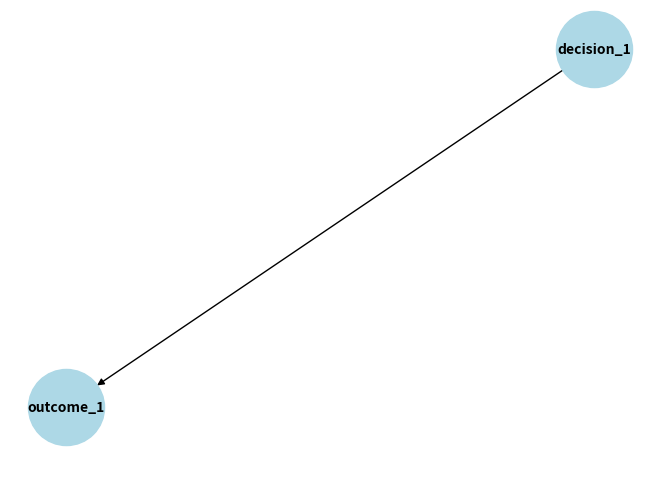

Here is the Python script that generated this plot:
import networkx as nx
import matplotlib.pyplot as plt

class ContextGraphBuilder:
    """
    A Python library for creating and managing context graphs that store AI agent decisions
    and their outcomes. This helps developers improve agent memory by enabling retrieval
    and analysis of past interactions.
    """

    def __init__(self):
        """Initialize an empty directed graph."""
        self.graph = nx.DiGraph()

    def add_decision(self, decision_id, attributes):
        """
        Add a decision node to the graph.

        :param decision_id: A unique identifier for the decision.
        :param attributes: A dictionary of attributes related to the decision.
        """
        if not isinstance(attributes, dict):
            raise ValueError("Attributes must be a dictionary.")

        self.graph.add_node(decision_id, **attributes)

    def add_outcome(self, decision_id, outcome_id, attributes):
        """
        Add an outcome node and connect it to a decision node.

        :param decision_id: The ID of the decision node.
        :param outcome_id: A unique identifier for the outcome.
        :param attributes: A dictionary of attributes related to the outcome.
        """
        if decision_id not in self.graph:
            raise ValueError(f"Decision node '{decision_id}' does not exist.")

        if not isinstance(attributes, dict):
            raise ValueError("Attributes must be a dictionary.")

        self.graph.add_node(outcome_id, **attributes)
        self.graph.add_edge(decision_id, outcome_id)

    def query_graph(self, node_id):
        """
        Retrieve the attributes of a node and its neighbors.

        :param node_id: The ID of the node to query.
        :return: A dictionary containing the node's attributes and its neighbors.
        """
        if node_id not in self.graph:
            raise ValueError(f"Node '{node_id}' does not exist in the graph.")

        node_data = {
            "attributes": self.graph.nodes[node_id],
            "neighbors": list(self.graph.neighbors(node_id))
        }
        return node_data

    def visualize_graph(self, output_file=None):
        """
        Visualize the graph using matplotlib.

        :param output_file: Optional file path to save the graph image.
        """
        pos = nx.spring_layout(self.graph)
        nx.draw(self.graph, pos, with_labels=True, node_size=3000, node_color="lightblue", font_size=10, font_weight="bold")
        nx.draw_networkx_edge_labels(self.graph, pos, edge_labels={(u, v): f"" for u, v in self.graph.edges})

        if output_file:
            plt.savefig(output_file)
        else:
            plt.show()

if __name__ == "__main__":
    # Example usage
    cg = ContextGraphBuilder()
    cg.add_decision("decision_1", {"outcome": "positive"})
    cg.add_outcome("decision_1", "outcome_1", {"result": "success"})
    print(cg.query_graph("decision_1"))
    cg.visualize_graph()
